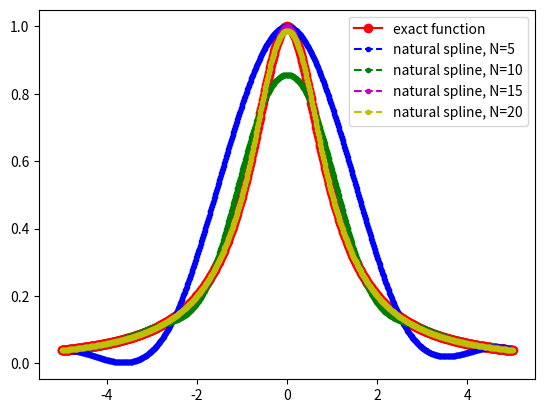

Generate this figure with matplotlib:
import matplotlib.pyplot as plt
import numpy as np
import math
from numpy.linalg import inv 
from numpy.linalg import norm


def driver():
    
    f = lambda x: 1./(1. + x**2)
    fp = lambda x: -2*x/(1.+x**2)**2
    a = -5
    b = 5
    
    
    #N=5
    ''' number of intervals'''
    Nint5 = 4
    xint5 = np.linspace(a,b,Nint5+1)
    yint5 = f(xint5)
    ypint5 = fp(xint5)

    #N=10
    ''' number of intervals'''
    Nint10 = 9
    xint10 = np.linspace(a,b,Nint10+1)
    yint10 = f(xint10)
    ypint10 = fp(xint10)

    #N=15
    ''' number of intervals'''
    Nint15 = 14
    xint15 = np.linspace(a,b,Nint15+1)
    yint15 = f(xint15)
    ypint15 = fp(xint15)

    #N=20
    ''' number of intervals'''
    Nint20 = 19
    xint20 = np.linspace(a,b,Nint20+1)
    yint20 = f(xint20)
    ypint20 = fp(xint20)


    ''' create points you want to evaluate at'''
    Neval = 1000
    xeval =  np.linspace(xint5[0],xint5[Nint5],Neval+1)

    ''' evaluate f at the evaluation points'''
    fex = f(xeval)

    
    plt.figure()    
    plt.plot(xeval,fex,'ro-',label='exact function')
    
    #N = 5
    (M,C,D) = create_clamped_spline(yint5,ypint5,xint5,Nint5)
    
#    print('M =', M)
#    print('C =', C)
#    print('D=', D)
    
    yeval = eval_cubic_spline(xeval,Neval,xint5,Nint5,M,C,D)
    
#    print('yeval = ', yeval)

    nerr5 = norm(fex-yeval)
    print('nerr5 = ', nerr5)

    plt.plot(xeval,yeval,'b.--',label='natural spline, N=5') 

    #N=10
    (M,C,D) = create_clamped_spline(yint10,ypint10,xint10,Nint10)
    yeval = eval_cubic_spline(xeval,Neval,xint10,Nint10,M,C,D)

    nerr10 = norm(fex-yeval)
    print('nerr10 = ', nerr10)

    plt.plot(xeval,yeval,'g.--',label='natural spline, N=10') 

    #N=15
    (M,C,D) = create_clamped_spline(yint15,ypint15,xint15,Nint15)
    yeval = eval_cubic_spline(xeval,Neval,xint15,Nint15,M,C,D)

    nerr15 = norm(fex-yeval)
    print('nerr15 = ', nerr15)

    plt.plot(xeval,yeval,'m.--',label='natural spline, N=15') 
    
    #N=20
    (M,C,D) = create_clamped_spline(yint20,ypint20,xint20,Nint20)
    yeval = eval_cubic_spline(xeval,Neval,xint20,Nint20,M,C,D)

    nerr20 = norm(fex-yeval)
    print('nerr20 = ', nerr20)

    plt.plot(xeval,yeval,'y.--',label='natural spline, N=20') 

    
    plt.legend()
    plt.show()
    
def create_clamped_spline(yint,ypint,xint,N):

#    create the right  hand side for the linear system
    b = np.zeros(N+1)
#  vector values
    h = np.zeros(N+1)

    h0 = xint[1] - xint[0]
    b[0] = -ypint[0] + (yint[1] - yint[0])/h0
    for i in range(1,N):
       hi = xint[i]-xint[i-1]
       hip = xint[i+1] - xint[i]
       b[i] = (yint[i+1]-yint[i])/hip - (yint[i]-yint[i-1])/hi
       h[i-1] = hi
       h[i] = hip
    b[N] = -ypint[N] + (yint[N] - yint[N-1])/h[N-1]

#  create matrix so you can solve for the M values
# This is made by filling one row at a time 
    A = np.zeros((N+1,N+1))
    A[0][0] = h[0]/3
    A[0][1] = h[0]/6
    for j in range(1,N):
       A[j][j-1] = h[j-1]/6
       A[j][j] = (h[j]+h[j-1])/3 
       A[j][j+1] = h[j]/6
    A[N][N-1] = h[N-1]/6
    A[N][N] = h[N-1]/3

    Ainv = inv(A)
    
    M  = Ainv.dot(b)

#  Create the linear coefficients
    C = np.zeros(N)
    D = np.zeros(N)
    for j in range(N):
       C[j] = yint[j]/h[j]-h[j]*M[j]/6
       D[j] = yint[j+1]/h[j]-h[j]*M[j+1]/6
    return(M,C,D)
       
def eval_local_spline(xeval,xi,xip,Mi,Mip,C,D):
# Evaluates the local spline as defined in class
# xip = x_{i+1}; xi = x_i
# Mip = M_{i+1}; Mi = M_i

    hi = xip-xi
    yeval = (Mi*(xip-xeval)**3 +(xeval-xi)**3*Mip)/(6*hi) \
            + C*(xip-xeval) + D*(xeval-xi)
    return yeval 
    
    
def eval_cubic_spline(xeval,Neval,xint,Nint,M,C,D):
    
    yeval = np.zeros(Neval+1)
    
    for j in range(Nint):
        '''find indices of xeval in interval (xint(jint),xint(jint+1))'''
        '''let ind denote the indices in the intervals'''
        atmp = xint[j]
        btmp= xint[j+1]
        
#   find indices of values of xeval in the interval
        ind= np.where((xeval >= atmp) & (xeval <= btmp))
        xloc = xeval[ind]

# evaluate the spline
        yloc = eval_local_spline(xloc,atmp,btmp,M[j],M[j+1],C[j],D[j])
#        print('yloc = ', yloc)
#   copy into yeval
        yeval[ind] = yloc

    return(yeval)
           
driver()               

